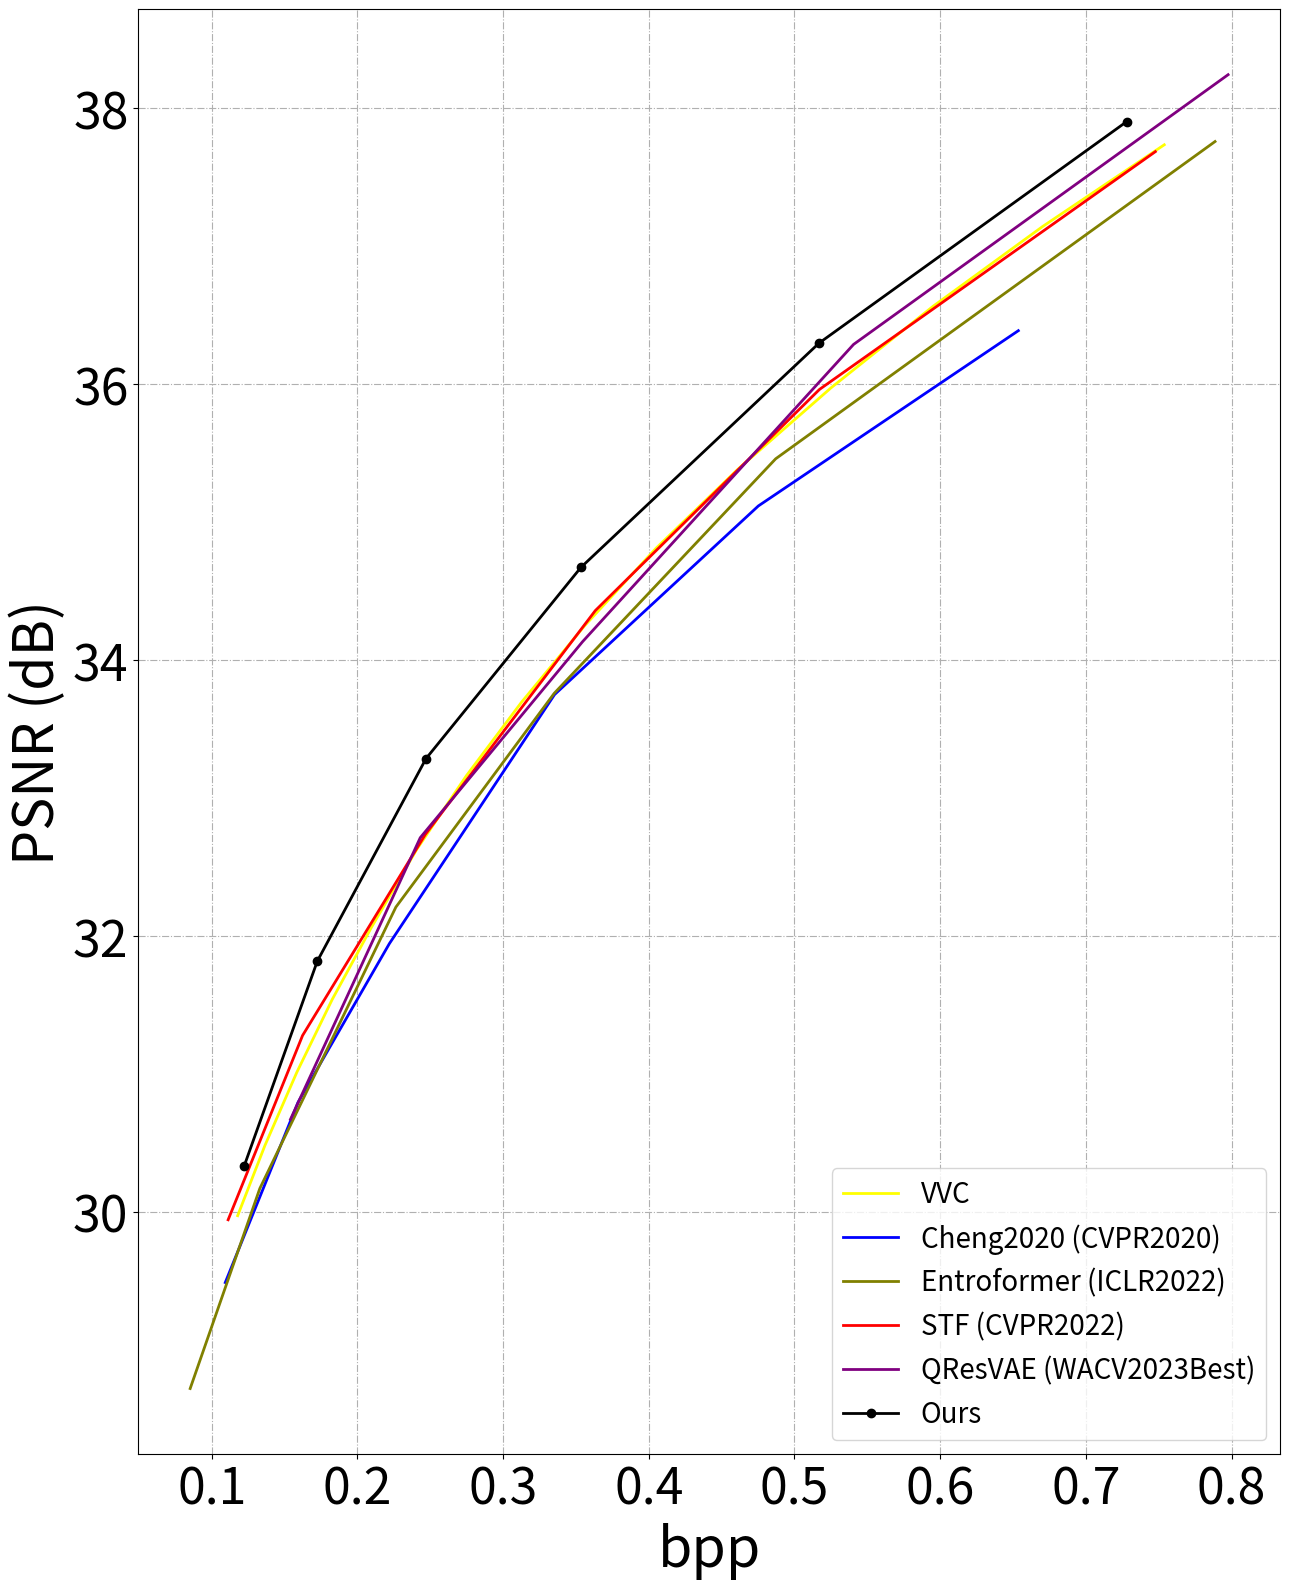

Here is the Python script that generated this plot:
import numpy as np
import os
import pandas as pd
import matplotlib.pyplot as plt
# Kodak

bpp_vvc=[


      # 0.9423138766004816,
      # 0.8444196360771851,
      0.7538423408402919,
      0.6702595201051206,
      0.59518510157408,
      0.5252932320898265,
      0.46076541450667124,
      0.40504563627128026,
      0.35592636588016,
      0.31253131014472113,
      0.2748262992564997,
      0.24058864247766917,
      0.20950151171558157,
      0.18268486463767655,
      0.15839832018867633,
      0.13655582141082556,
      0.117793075335131,


      ]
psnr_vvc = [

    # 38.89546924857088,
    # 38.32573137930149,
    37.736443604899804,
    37.14331315204327,
    36.565881698336945,
    35.97617273121685,
    35.38061499670864,
    34.81202311878888,
    34.249322119734664,
    33.6939776202705,
    33.163073187873266,
    32.62600126226385,
    32.06089084045758,
    31.540181805015788,
    31.01228174948926,
    30.483128273917607,
    29.972941975821747,



     ]



bpp_cheng2020= [ 0.10928561665620927,0.15923629619593963,0.22194610251593735, 0.33531310846037665, 0.4752075747098571,0.653677332643557
      ]

psnr_cheng2020= [29.488278325398763,30.79480152130127,31.945448366800942, 33.75064366658528,35.11817162831624, 36.38879547119141



     ]

bpp_STF = [0.11126620739356544,0.16234939199624682,0.24662961811523365,0.3633025883536651,0.5171482620270895, 0.7477276625277806

]
psnr_STF = [ 29.943431922825845,31.279213052169027, 32.73747691476855,34.359618238837896,35.96272711833103,37.68663146626977

]



bpp_QResVAE = [0.15402733115215544,
            0.24311623438743718,
            0.354507456532663,
            0.5405831677901929,
            0.7976627939366602,
            # 1.101979867273523,

]
psnr_QResVAE = [ 30.671247891019465,
            32.713007183985695,
            34.13366588102288,
            36.28934198902916,
            38.244548978666906,
            # 40.244713416999524,

]

bpp_Entroformer = [0.0852,0.1330,0.2264,0.3351,0.4871,0.7887]
psnr_Entroformer = [28.72,30.17,32.21,33.76,35.46,37.76]





#



bpp_Ours = [ 0.12222157605156542,0.17247691468041265,0.24709585408272056,0.35340590641861913,0.5168577634885381, 0.7279586008258536
             ]
psnr_Ours = [30.331743763209126,31.81836284807438, 33.28672754622368,34.67256597889538,36.29855731002758, 37.903782790207444
 ]
#



markersize = 6
linewidth = 2
fig, ax = plt.subplots(figsize=(6.5*2,8*2))
plt.plot(bpp_vvc, psnr_vvc, label='VVC',
         color='yellow', linewidth=linewidth, )
plt.plot(bpp_cheng2020, psnr_cheng2020, label='Cheng2020 (CVPR2020)',
         color='blue', linewidth=linewidth,)

plt.plot(bpp_Entroformer, psnr_Entroformer, label='Entroformer (ICLR2022)',
         color='#808000', linewidth=linewidth, )



plt.plot(bpp_STF, psnr_STF, label='STF (CVPR2022)',
         color='r', linewidth=linewidth,)


plt.plot(bpp_QResVAE, psnr_QResVAE, label='QResVAE (WACV2023Best)',
         color='purple', linewidth=linewidth,)
#
plt.plot(bpp_Ours, psnr_Ours, label='Ours',
         color='black', linewidth=linewidth, marker='o', markersize=markersize)

ax.locator_params(axis='x', nbins=10)
ax.locator_params(axis='y', nbins=10)
plt.tick_params(labelsize=36)
plt.xlabel("bpp", fontdict={ 'weight':'normal','size':40})
plt.ylabel("PSNR (dB)", fontdict={ 'weight':'normal','size':40})
plt.grid(ls='-.')
plt.legend(loc='lower right', ncol=1,
           prop={ 'weight':'normal','size':20})
fig.tight_layout()
os.makedirs('./fig/', exist_ok=True)
figname = os.path.join('./fig', 'RD_CLIC_sup.pdf')
fig.savefig(figname)
print(figname)